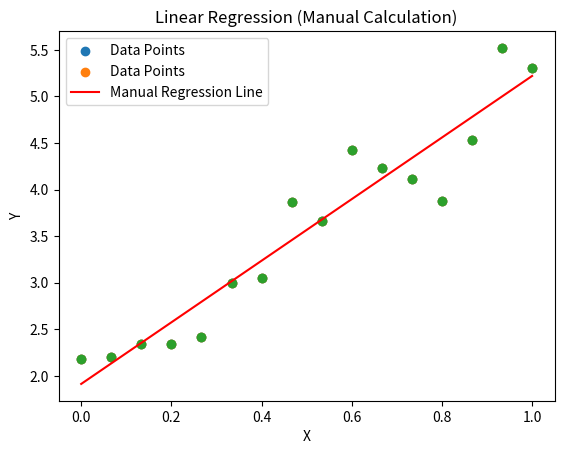

Source code (Python): (Note: this script raises an exception after producing the figure.)
#This code first visualizes the given data using a scatter plot.
# Then, it performs linear regression using manual calculations and NumPy functions.
# The results are plotted alongside the original data, and the calculated
# slope and intercept values are displayed.

import numpy as np
import matplotlib.pyplot as plt

# Given data
x = np.array([0., 0.06666667, 0.13333333, 0.2, 0.26666667, 0.33333333,
              0.4, 0.46666667, 0.53333333, 0.6, 0.66666667, 0.73333333,
              0.8, 0.86666667, 0.93333333, 1.])

y = np.array([2.17312991, 2.19988829, 2.33988149, 2.33940595, 2.41968027, 2.99955891,
              3.04855788, 3.86631749, 3.66009775, 4.42305111, 4.22747852, 4.11717969,
              3.87539822, 4.53121841, 5.52211102, 5.30792203])

# Visualize the data using a scatter plot
plt.scatter(x, y, label='Data Points')
plt.title('Scatter Plot of Given Data')
plt.xlabel('X')
plt.ylabel('Y')
plt.legend()
plt.show()



# Linear regression using manual calculation

""""
Data: x and y arrays represent the input and output data points.
Calculate Mean: Calculate the mean of x and y using np.mean().
Calculate Slope (m): Use the formula to calculate the slope of the line.
Calculate Y-Intercept (b): Use the formula to calculate the y-intercept.
Linear Regression Equation: Combine slope and y-intercept to form the linear regression equation.
"""

n = len(x)
xy_sum = np.sum(x * y)
x_sum = np.sum(x)
y_sum = np.sum(y)
x_squared_sum = np.sum(x**2)

# Calculate slope (m) and intercept (c) using the formulas from lectures
m = (n * xy_sum - x_sum * y_sum) / (n * x_squared_sum - x_sum**2)
c = (y_sum - m * x_sum) / n

# Create the regression line
regression_line_manual = m * x + c

# Plot the data points and the regression line
plt.scatter(x, y, label='Data Points')
plt.plot(x, regression_line_manual, label='Manual Regression Line', color='red')
plt.title('Linear Regression (Manual Calculation)')
plt.xlabel('X')
plt.ylabel('Y')
plt.legend()
plt.show()

# Display the calculated slope and intercept
print(f"Manual Calculation: Slope (m) = {m}, Intercept (c) = {c}")




# Linear regression using NumPy functions

"""""

# Polynomial fitting using polyfit
degree = 1  # Degree of the polynomial (linear regression)
coefficients = np.polyfit(x, y, degree)
# polyfit returns coefficients for the polynomial fit in decreasing order (highest degree first)

# Create a polynomial object using poly1d
poly = np.poly1d(coefficients)
# poly is a polynomial object that can be used for various operations

# Evaluate the polynomial at specific points
y_fit = poly(x)
# y_fit contains the y-values of the fitted polynomial for each corresponding x-value

"""

coefficients = np.polyfit(x, y, 1)
m_np, c_np = coefficients

# Create the regression line using NumPy poly1d
regression_line_np = np.poly1d(coefficients)


# Plot the original data and the fitted polynomial
plt.scatter(x, y, label='Original Data')
plt.plot(x, y_fit, label=f'Fitted Polynomial (Degree {degree})', color='red')
plt.xlabel('x')
plt.ylabel('y')
plt.legend()
plt.show()
# Visualization of the original data and the fitted polynomial


# Plot the data points and the regression line
plt.scatter(x, y, label='Data Points')
plt.plot(x, regression_line_np(x), label='NumPy Regression Line', color='green')
plt.title('Linear Regression (NumPy Functions)')
plt.xlabel('X')
plt.ylabel('Y')
plt.legend()
plt.show()

# Display the calculated slope and intercept using NumPy functions
print(f"NumPy Functions: Slope (m) = {m_np}, Intercept (c) = {c_np}")

